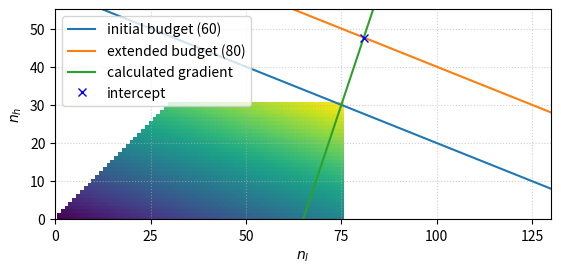

Write the Python code that produced this figure.
# coding: utf-8
import numpy as np
import matplotlib.pyplot as plt


def calc_intercept(b, h0, l0, grad, r):
    l = (b - h0 + grad*l0) / (grad + r)
    h = b - r*l
    return h, l


def do_plot():
    nhigh, nlow = 30, 75

    ratio = .4
    b1, b2 = 60, 80
    B1 = np.linspace(b1, 0, int(b1/ratio) + 1, endpoint=True)
    B2 = np.linspace(b2, 0, int(b2/ratio) + 1, endpoint=True)
    gradient = 3
    G = np.arange(200)*gradient + (nhigh - gradient*nlow)
    intercept_high, intercept_low = calc_intercept(b2, nhigh, nlow, gradient, ratio)

    X = np.arange(nhigh+1).reshape((-1, 1))*gradient + np.arange(nlow+1).reshape((1, -1))
    X = np.ma.masked_equal(np.triu(X), 0)

    plt.grid(alpha=.6, ls=':')
    plt.imshow(X, origin='lower')
    plt.plot(np.arange(len(B1)), B1, label='initial budget (60)')
    plt.plot(np.arange(len(B2)), B2, label='extended budget (80)')
    plt.plot(G, label='calculated gradient')
    plt.plot(intercept_low, intercept_high, 'bx', label='intercept')
    plt.ylabel('$n_h$')
    plt.xlabel('$n_l$')
    plt.xlim([0, 130])
    plt.ylim([0, 55])
    plt.xticks(np.arange(6)*25)
    plt.legend(loc=2)
    plt.savefig('budget-extension-intercept.png', bbox_inches='tight')


if __name__ == '__main__':
    do_plot()
